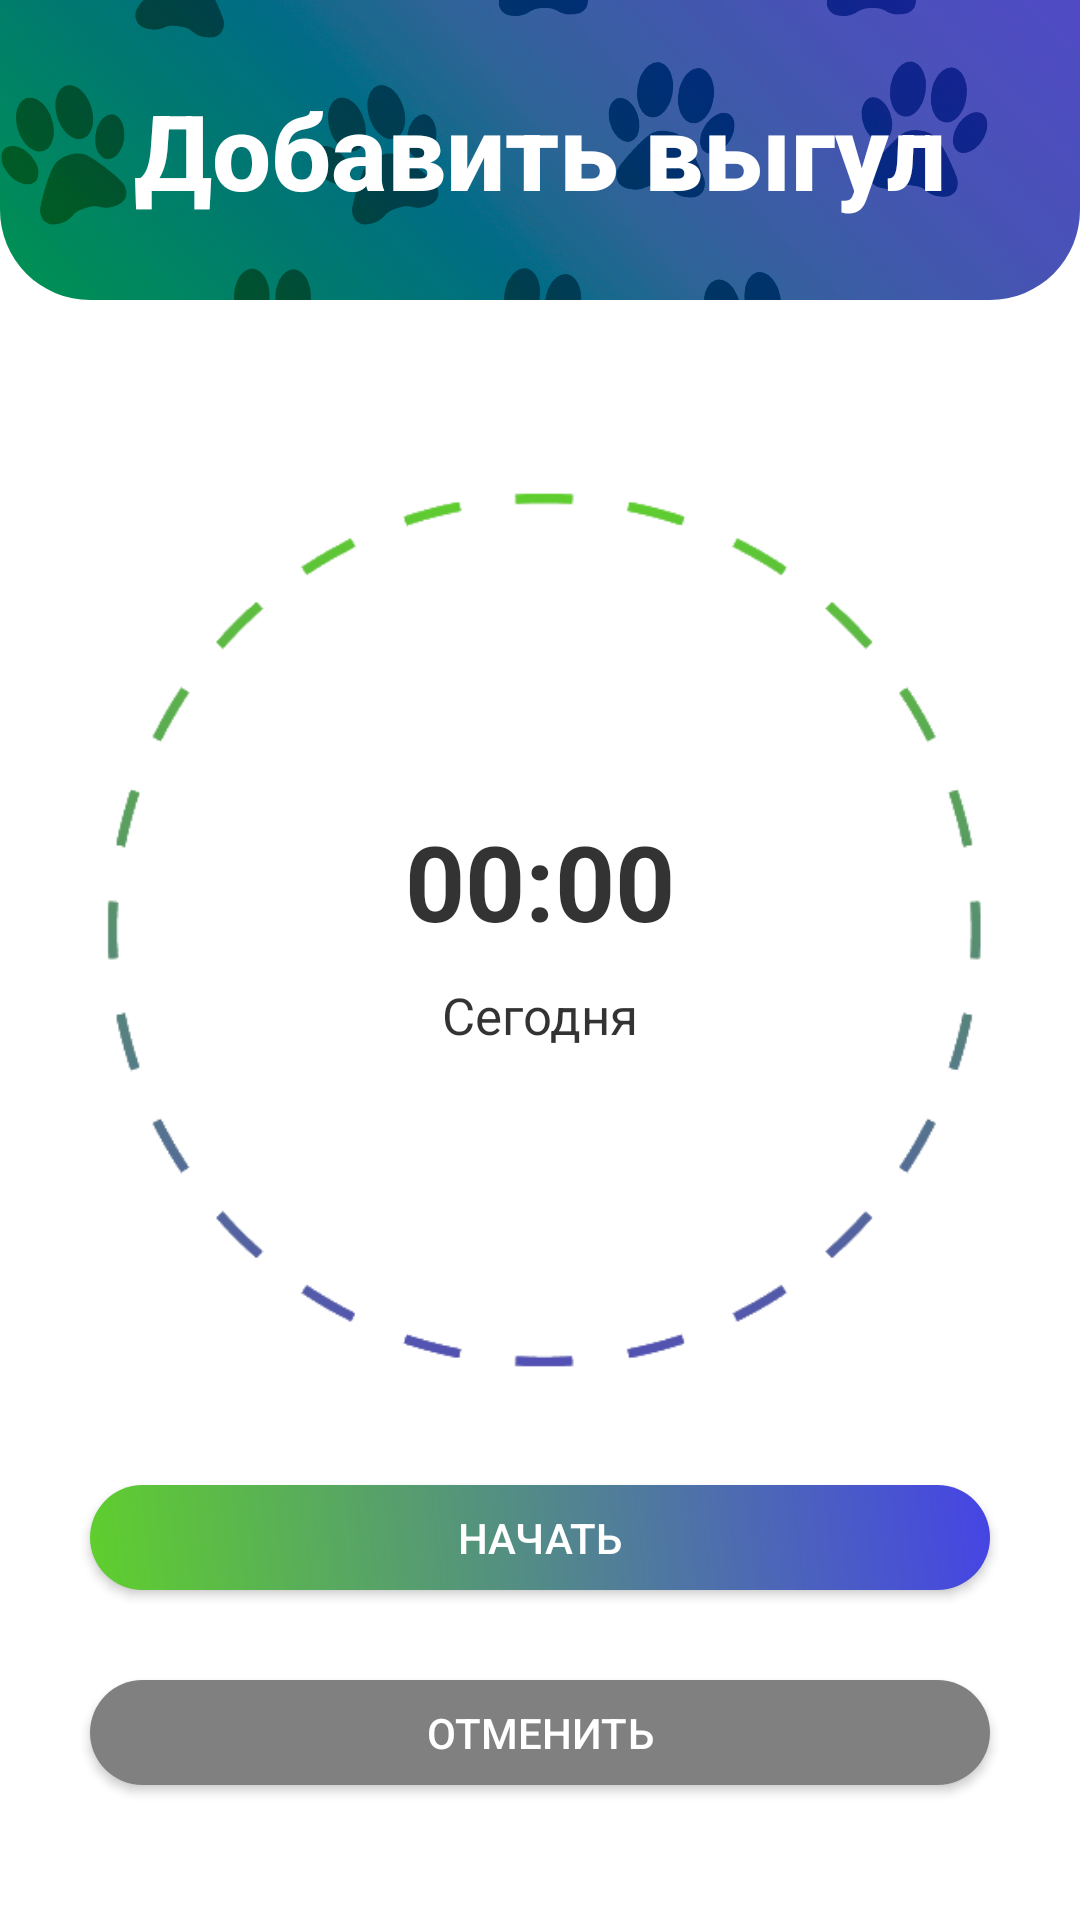

Write the Android layout XML for this screen, with the resource values it uses.
<!-- AndroidManifest.xml: application theme Theme.Woofwoof -->
<!-- res/layout/fragment_start_walk.xml -->
<?xml version="1.0" encoding="utf-8"?>
<LinearLayout xmlns:android="http://schemas.android.com/apk/res/android"
    xmlns:tools="http://schemas.android.com/tools"
    android:layout_width="match_parent"
    android:layout_height="match_parent"
    android:orientation="vertical"
    tools:context=".walk.AddWalkFragment">

    <RelativeLayout
        android:layout_width="match_parent"
        android:layout_height="100dp"
        android:layout_gravity="top">

        <com.google.android.material.imageview.ShapeableImageView
            xmlns:android="http://schemas.android.com/apk/res/android"
            xmlns:app="http://schemas.android.com/apk/res-auto"
            app:shapeAppearanceOverlay="@style/roundedImageView"
            android:id="@+id/titleBackgroundImage"
            android:layout_width="match_parent"
            android:layout_height="match_parent"
            android:scaleType="centerCrop"
            android:src="@drawable/main_title_bg" />

        <TextView
            android:id="@+id/title"
            android:layout_width="wrap_content"
            android:layout_height="wrap_content"
            android:layout_centerInParent="true"
            android:fontFamily="sans-serif-medium"
            android:text="@string/addWalk"
            android:textColor="@color/white"
            android:textSize="35sp"
            android:textStyle="bold"/>

    </RelativeLayout>

    <RelativeLayout
        android:layout_width="match_parent"
        android:layout_height="wrap_content"
        android:layout_marginTop="60dp">

        <ImageView
            android:layout_width="300dp"
            android:layout_height="300dp"
            android:layout_centerHorizontal="true"
            android:src="@drawable/circle"/>

        <LinearLayout
            android:layout_width="wrap_content"
            android:layout_height="wrap_content"
            android:orientation="vertical"
            android:layout_centerHorizontal="true"
            android:layout_centerVertical="true">

            <Chronometer
                android:id="@+id/chronometer"
                android:layout_width="wrap_content"
                android:layout_height="wrap_content"
                android:textSize="35sp"
                android:textColor="@color/black"
                android:alpha="0.8"
                android:textStyle="bold"/>

            <TextView
                android:id="@+id/date"
                android:layout_width="wrap_content"
                android:layout_height="wrap_content"
                android:layout_marginTop="10dp"
                android:text="Сегодня"
                android:textSize="17sp"
                android:textColor="@color/black"
                android:alpha="0.8"
                android:layout_gravity="center"/>

        </LinearLayout>

    </RelativeLayout>

    <androidx.appcompat.widget.AppCompatButton
        android:id="@+id/start_button"
        android:layout_width="300dp"
        android:layout_height="35dp"
        android:background="@drawable/buttons_style"
        android:layout_gravity="center"
        android:text="@string/to_walk"
        android:textColor="@color/white"
        android:layout_marginTop="35dp"/>

    <androidx.appcompat.widget.AppCompatButton
        android:id="@+id/cancel_button"
        android:layout_width="300dp"
        android:layout_height="35dp"
        android:background="@drawable/grey_button"
        android:layout_gravity="center"
        android:text="@string/cancel"
        android:textColor="@color/white"
        android:layout_marginTop="30dp"/>

</LinearLayout>
<!-- resources referenced by this layout -->
<resources>
  <color name="black">#FF000000</color>
  <color name="white">#FFFFFFFF</color>
  <!-- drawable buttons_style (drawable) -->
  <shape xmlns:android="http://schemas.android.com/apk/res/android"
      android:shape="rectangle">
      <corners android:radius="20dp" />
      <gradient android:angle="45"
          android:startColor="#5fcf2d"
          android:endColor="#4644e5"
          android:type="linear" />
  </shape>
  <!-- drawable circle: png bitmap (drawable, 10221 bytes) -->
  <!-- drawable grey_button (drawable) -->
  <shape xmlns:android="http://schemas.android.com/apk/res/android"
      android:shape="rectangle">
      <corners android:radius="20dp" />
      <solid android:color="#808080" />
  </shape>
  <!-- drawable main_title_bg: png bitmap (drawable, 274066 bytes) -->
  <string name="addWalk">Добавить выгул</string>
  <string name="cancel">Отменить</string>
  <string name="to_walk">Начать</string>
  <style name="roundedImageView" parent="">
          <item name="cornerSizeTopRight">0dp</item>
          <item name="cornerSizeTopLeft">0dp</item>
          <item name="cornerSizeBottomLeft">30dp</item>
          <item name="cornerSizeBottomRight">30dp</item>
          <item name="cornerFamily">rounded</item>
      </style>
  <style name="Theme.Woofwoof" parent="Theme.MaterialComponents.Light.NoActionBar">
          
          <item name="colorPrimary">@color/purple_500</item>
          <item name="colorPrimaryVariant">#000000</item>
          <item name="colorOnPrimary">#FFFFFF</item>
          
          <item name="colorSecondary">@color/teal_200</item>
          <item name="colorSecondaryVariant">@color/teal_700</item>
          <item name="colorOnSecondary">@color/black</item>
          <item name="android:statusBarColor">?attr/colorPrimaryVariant</item>
      </style>
  <color name="purple_500">#FF6200EE</color>
  <color name="teal_200">#FF03DAC5</color>
  <color name="teal_700">#FF018786</color>
</resources>
